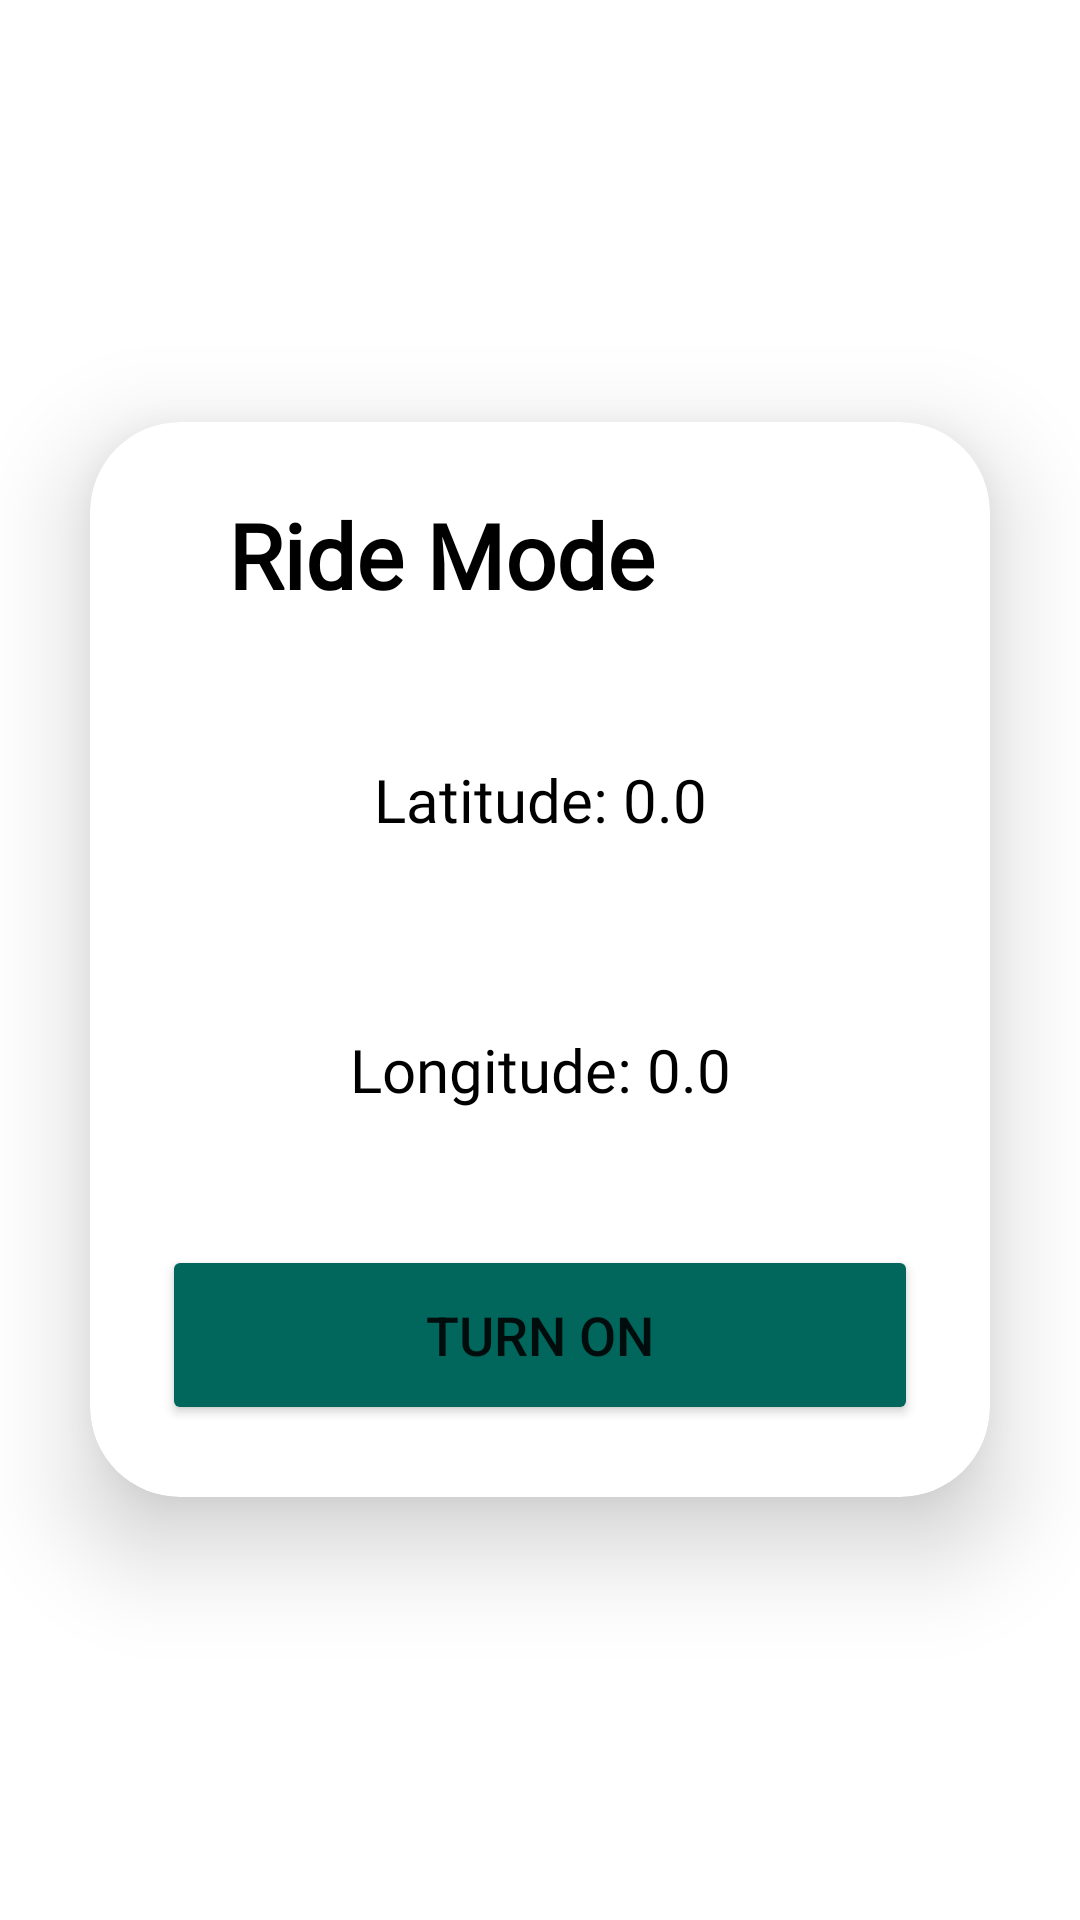

Produce the Android XML layout that renders to this screen, including the resource entries it uses.
<!-- AndroidManifest.xml: application theme Theme.FirebaseDemo -->
<!-- res/layout/activity_turn_on_ride_mode.xml -->
<?xml version="1.0" encoding="utf-8"?>
<LinearLayout
    xmlns:android="http://schemas.android.com/apk/res/android"
    xmlns:app="http://schemas.android.com/apk/res-auto"
    xmlns:tools="http://schemas.android.com/tools"
    android:layout_width="match_parent"
    android:layout_height="match_parent"
    android:background="@drawable/pagebkg3"

    android:orientation="vertical"
    android:gravity="center"

    tools:context=".TurnOnRideMode">
    <androidx.cardview.widget.CardView
        android:layout_width="match_parent"
        android:layout_height="wrap_content"
        android:layout_margin="30dp"
        app:cardCornerRadius="30dp"
        app:cardElevation="20dp">
        <LinearLayout
            android:layout_width="match_parent"
            android:layout_height="wrap_content"
            android:orientation="vertical"
            android:layout_gravity="center_horizontal"
            android:padding="24dp"
            android:background="@drawable/custom_edittext">

            <TextView
                android:id="@+id/textView19"
                android:layout_width="wrap_content"
                android:fontFamily="@font/andika_new_basic"
                android:textColor="@color/black"


                android:layout_height="wrap_content"
                android:text="   Ride Mode"
                android:textAlignment="center"
                android:textSize="30sp"
                android:textStyle="bold" />


            <TextView
                android:layout_width="match_parent"
                android:layout_height="50dp"
                android:id="@+id/latitude"
                android:background="@drawable/custom_edittext"
                android:layout_marginTop="40dp"
                android:padding="8dp"
                android:text="Latitude: 0.0"

                android:fontFamily="@font/andika_new_basic"
                android:textAlignment="center"
                android:textSize="20sp"

                android:textColor="@color/black"
                android:drawablePadding="8dp"/>

            <TextView
                android:layout_width="match_parent"
                android:layout_height="50dp"
                android:id="@+id/longitude"
                android:background="@drawable/custom_edittext"
                android:layout_marginTop="40dp"
                android:fontFamily="@font/andika_new_basic"
                android:textAlignment="center"
                android:textSize="20sp"
                android:padding="8dp"
                android:text="Longitude: 0.0"
                android:textColor="@color/black"
                android:drawablePadding="8dp"/>

            <Button
                android:layout_width="match_parent"
                android:layout_height="60dp"
                android:text="Turn On"
                android:id="@+id/turn_on"
                android:textSize="18sp"
                android:layout_marginTop="30dp"
                android:backgroundTint="@color/purple_500"
                app:cornerRadius = "20dp"/>



        </LinearLayout>
    </androidx.cardview.widget.CardView>
</LinearLayout>
<!-- resources referenced by this layout -->
<resources>
  <color name="black">#FF000000</color>
  <color name="purple_500">#01665C</color>
  <style name="Theme.FirebaseDemo" parent="Theme.MaterialComponents.DayNight.DarkActionBar">
          
          <item name="colorPrimary">@color/purple_500</item>
          <item name="colorPrimaryVariant">@color/purple_700</item>
          <item name="colorOnPrimary">@color/white</item>
          
          <item name="colorSecondary">@color/teal_200</item>
          <item name="colorSecondaryVariant">@color/teal_700</item>
          <item name="colorOnSecondary">@color/black</item>
          
          <item name="android:statusBarColor">?attr/colorPrimaryVariant</item>
          
      </style>
  <color name="purple_700">#073A35</color>
  <color name="white">#FFFFFFFF</color>
  <color name="teal_200">#FF03DAC5</color>
  <color name="teal_700">#FF018786</color>
</resources>
